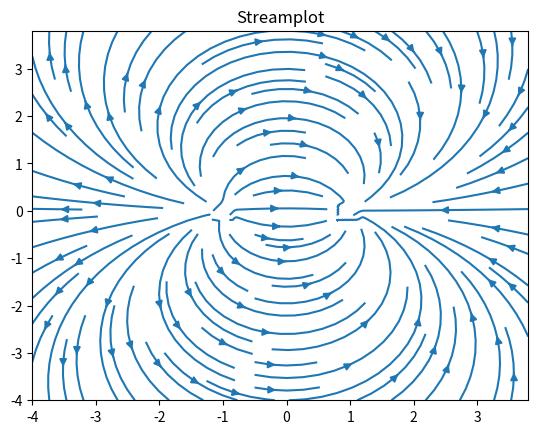
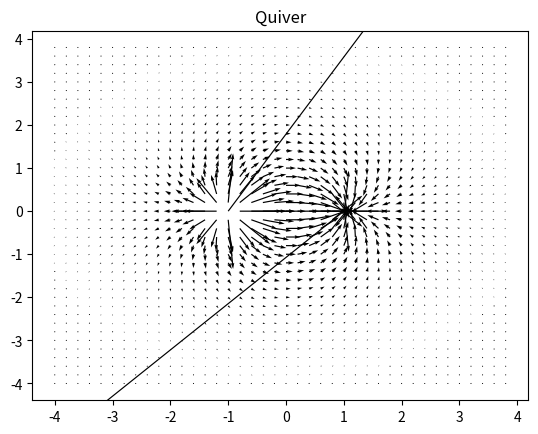

Write the Python code that produced these figures, in order.
import numpy as np, matplotlib.pyplot as plt
X,Y = np.meshgrid( np.arange(-4,4,.2), np.arange(-4,4,.2) ) # The fields
Ex = (X + 1)/((X+1)**2 + Y**2) - (X - 1)/((X-1)**2 + Y**2)
Ey = Y/((X+1)**2 + Y**2) - Y/((X-1)**2 + Y**2)
plt.figure()
plt.streamplot(X,Y,Ex,Ey)
plt.title('Streamplot')
plt.figure()
plt.quiver(X,Y,Ex,Ey,scale=50)
plt.title('Quiver')
